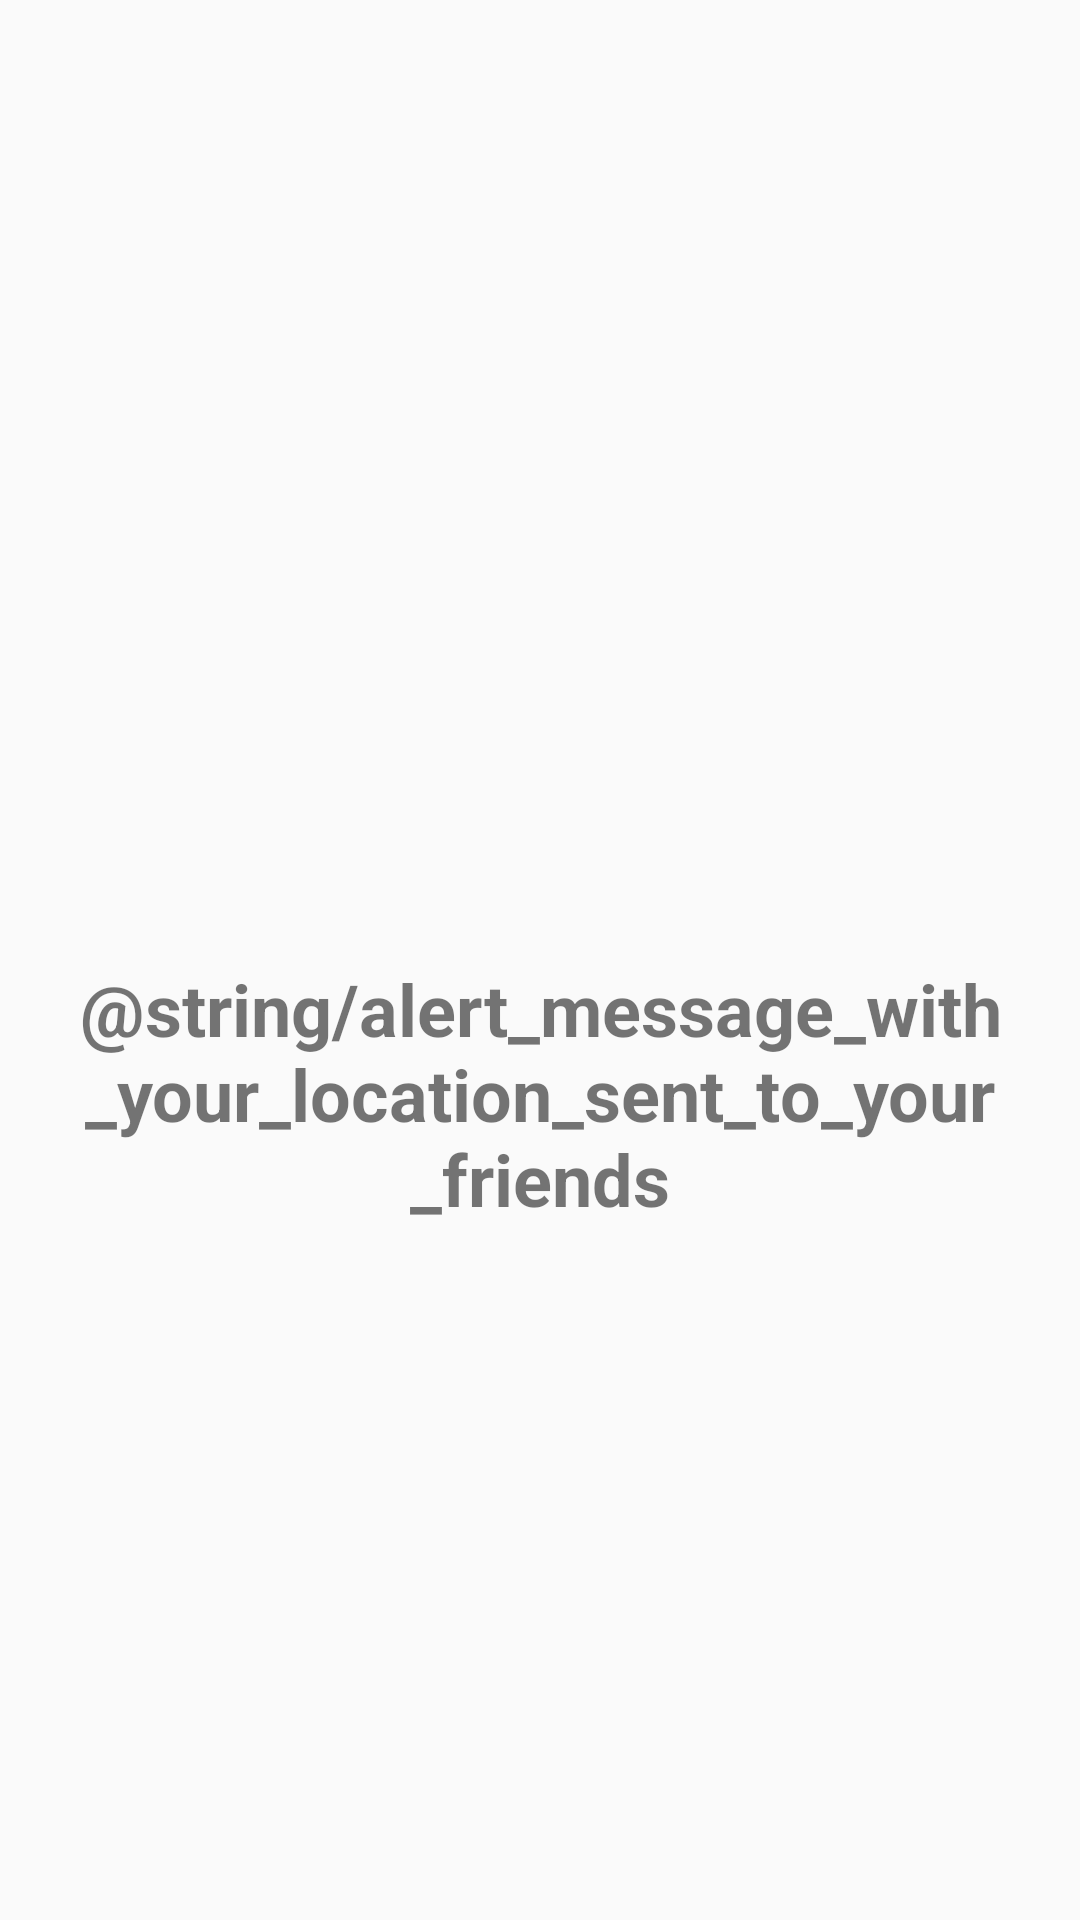

This screen was rendered from an Android layout file. Write that file and the resources it references.
<!-- AndroidManifest.xml: application theme Theme.AppCompat.Light.NoActionBar -->
<!-- res/layout/activity_alert.xml -->
<?xml version="1.0" encoding="utf-8"?>
<androidx.constraintlayout.widget.ConstraintLayout xmlns:android="http://schemas.android.com/apk/res/android"
    xmlns:app="http://schemas.android.com/apk/res-auto"
    xmlns:tools="http://schemas.android.com/tools"
    android:layout_width="match_parent"
    android:layout_height="match_parent"
    tools:context=".alert">

    <ImageView
        android:id="@+id/imageView5"
        android:layout_width="wrap_content"
        android:layout_height="wrap_content"
        app:layout_constraintBottom_toBottomOf="parent"
        app:layout_constraintEnd_toEndOf="parent"
        app:layout_constraintStart_toStartOf="parent"
        app:layout_constraintTop_toTopOf="parent"
        app:srcCompat="@drawable/alert" />

    <TextView
        android:id="@+id/textView12"
        android:layout_width="0dp"
        android:layout_height="0dp"
        android:layout_marginStart="24dp"
        android:layout_marginEnd="24dp"
        android:text="@string/alert_message_with_your_location_sent_to_your_friends"
        android:textAlignment="center"
        android:textSize="24sp"
        android:textStyle="bold"
        app:layout_constraintBottom_toBottomOf="parent"
        app:layout_constraintEnd_toEndOf="parent"
        app:layout_constraintStart_toStartOf="parent"
        app:layout_constraintTop_toBottomOf="@+id/imageView5" />
</androidx.constraintlayout.widget.ConstraintLayout>
<!-- resources referenced by this layout -->
<resources>

</resources>
